Run: headless pygame with SDL's dummy video driver; simulated clock (each Clock.tick advances the game by its frame time, no real sleeping); random seed 0; keys injected as events and as key.get_pressed() state; no mouse input.
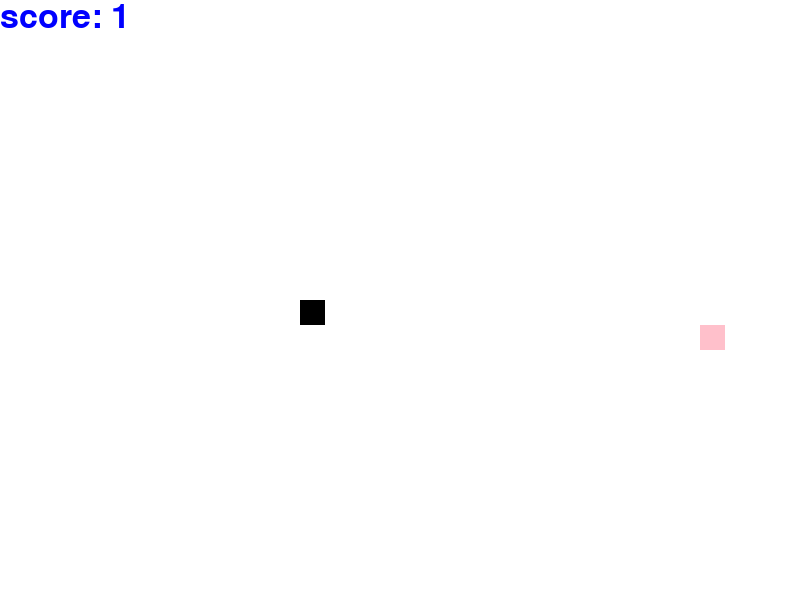
Frame 1 of 4 · flips 1–60 · no input
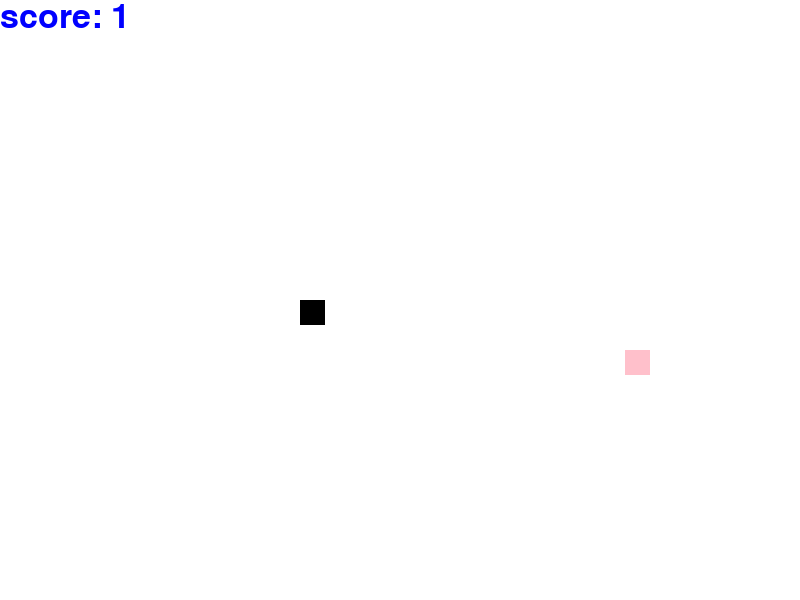
Frame 2 of 4 · flips 61–180 · tapped SPACE, RETURN · held RIGHT (→), D
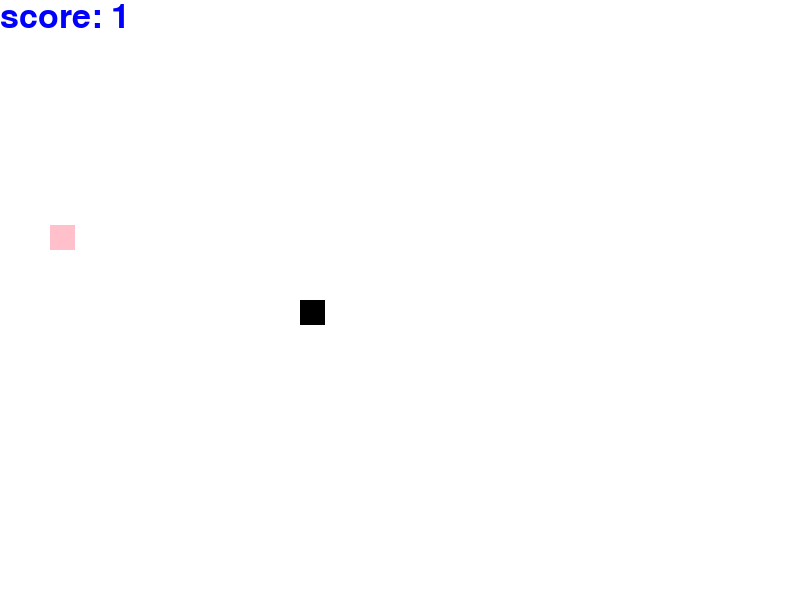
Frame 3 of 4 · flips 181–300 · held DOWN (↓), S
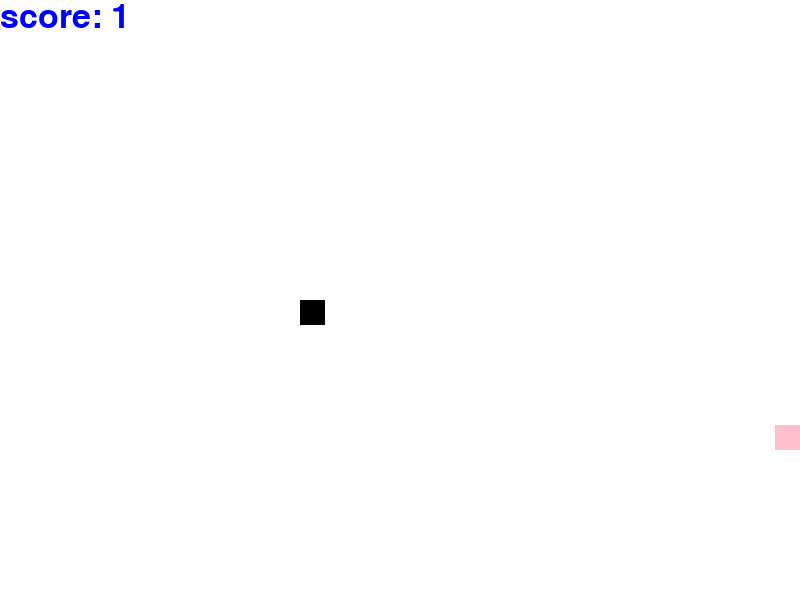
Frame 4 of 4 · flips 301–420 · held LEFT (←), A, UP (↑), W

The pygame program that drew these frames:

import pygame
import random
import time
pygame.init()



dis = pygame.display.set_mode((800, 600))
pygame.display.set_caption('Snake')

game_over = False


#сообщение
font_style = pygame.font.SysFont(None, 50)
def message(msg,color):
    mesg = font_style.render(msg, True, color)
    dis.blit(mesg, [100, 200])

def sscore(msg , color):
    mesg = font_style.render(msg, True, color)
    dis.blit(mesg, [0, 0])

#фпс
clock = pygame.time.Clock()

#переменные

game_end=False

while not game_end:
    eaten = True
    co = [0, 0]
    telo = []
    score = 1
    xy = [300, 300]
    x1_change = 0
    y1_change = 0
    white = (255, 255, 255)
    black = (0, 0, 0)
    red = (255, 0, 0)
    while not game_over:
        for event in pygame.event.get():
            if event.type == pygame.QUIT:
                game_over = True
                game_end=True
            if event.type == pygame.KEYDOWN:
                if event.key == pygame.K_DOWN:
                    y1_change = 25
                    x1_change = 0
                if event.key == pygame.K_UP:
                    y1_change = -25
                    x1_change = 0
                if event.key == pygame.K_LEFT:
                    x1_change = -25
                    y1_change = 0
                if event.key == pygame.K_RIGHT:
                    x1_change = 25
                    y1_change = 0




        dis.fill(white)
        lastcoord = [xy[0],xy[1]]
        xy[0] += x1_change
        xy[1] += y1_change
        if xy[0]>800:
            game_over=True
        if xy[0]<0:
            game_over=True
        if xy[1]>600:
            game_over=True
        if xy[1]<0:
            game_over=True


        #модуль яблока

        if co == xy:
            eaten=True
            score=score+1
        if eaten==True:
            applesX = random.randint(1, 31)*25
            applesY = random.randint(1, 23)*25
            co=[applesX, applesY]

            eaten = False
        pygame.draw.rect(dis, 'pink', (co[0], co[1], 25,25))



        #модуль для змейки

        pygame.draw.rect(dis, black, [xy[0], xy[1], 25, 25])
        if len(telo) != 1:
            for i in range(len(telo)):
                pygame.draw.rect(dis, black,(telo[i][0], telo[i][1], 25, 25))
                if xy == telo[i]:
                    game_over=True
        if len(telo)==score:
            telo.pop(0)

        telo.append([xy[0],xy[1]])
        sscore(f'score: {score}','blue')


        pygame.display.update()
        clock.tick(8.5)
    if game_over == True and game_end == False:
        dis.fill(white)
        message(f'you lose with score: {score}', red)
        pygame.display.update()
        time.sleep(2)
        game_over = False
pygame.quit()
quit()
